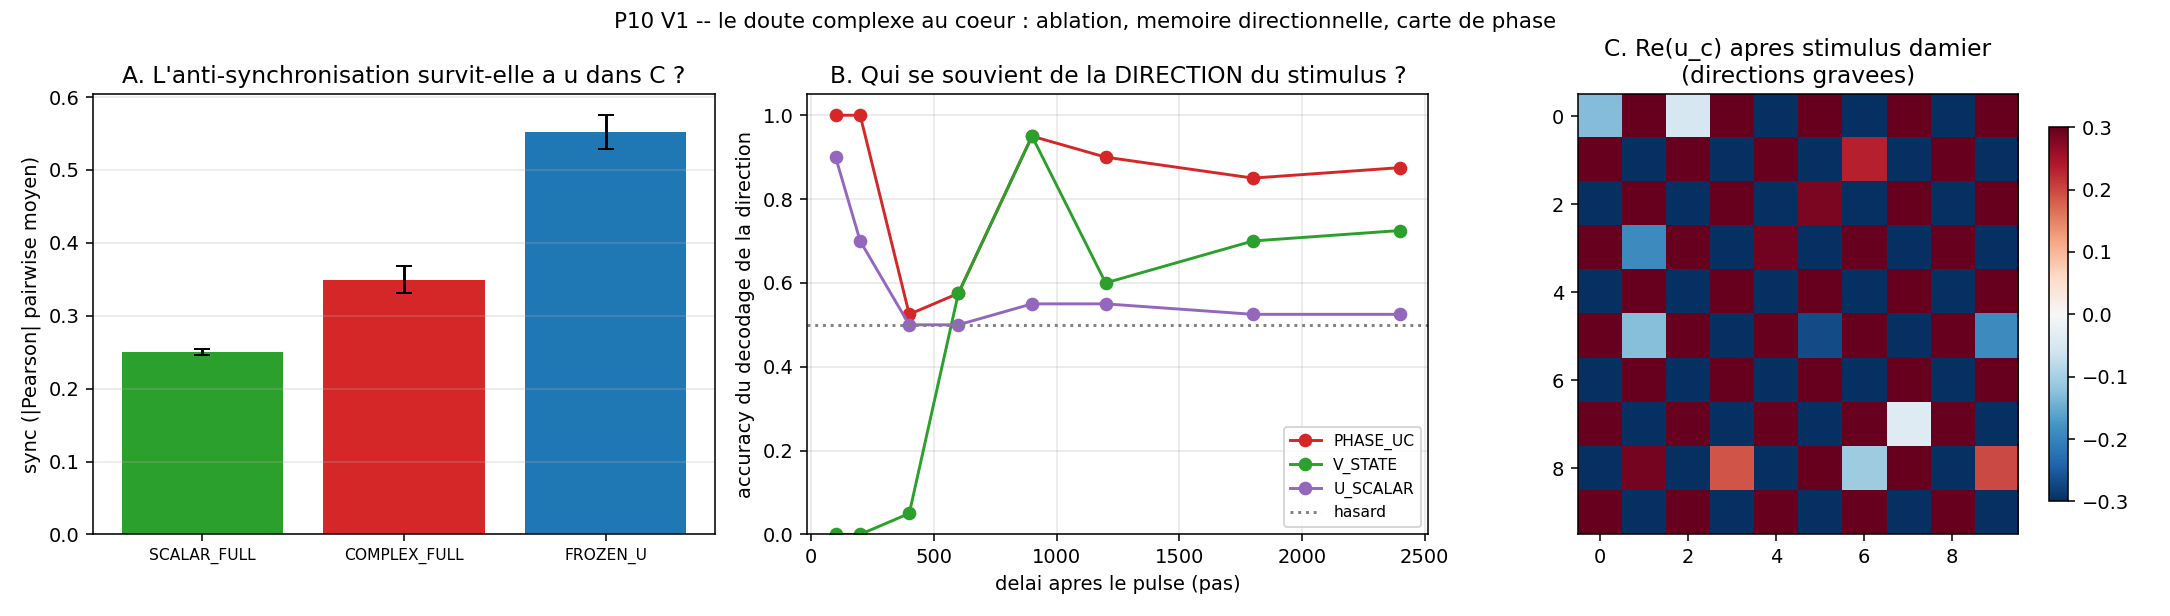

Values plotted in this chart, from the file beside it:
part, seed, b, delay, readout, correct
B, 0, -1, 100, PHASE_UC, 1
B, 0, -1, 100, V_STATE, 0
B, 0, -1, 100, U_SCALAR, 1
B, 0, -1, 200, PHASE_UC, 1
B, 0, -1, 200, V_STATE, 0
B, 0, -1, 200, U_SCALAR, 1
B, 0, -1, 400, PHASE_UC, 0
B, 0, -1, 400, V_STATE, 0
B, 0, -1, 400, U_SCALAR, 0
B, 0, -1, 600, PHASE_UC, 0
B, 0, -1, 600, V_STATE, 1
B, 0, -1, 600, U_SCALAR, 0
B, 0, -1, 900, PHASE_UC, 1
B, 0, -1, 900, V_STATE, 0
B, 0, -1, 900, U_SCALAR, 0
B, 0, -1, 1200, PHASE_UC, 1
B, 0, -1, 1200, V_STATE, 0
B, 0, -1, 1200, U_SCALAR, 0
B, 0, -1, 1800, PHASE_UC, 1
B, 0, -1, 1800, V_STATE, 1
B, 0, -1, 1800, U_SCALAR, 0
B, 0, -1, 2400, PHASE_UC, 1
B, 0, -1, 2400, V_STATE, 1
B, 0, -1, 2400, U_SCALAR, 0
B, 0, 1, 100, PHASE_UC, 1
B, 0, 1, 100, V_STATE, 0
B, 0, 1, 100, U_SCALAR, 1
B, 0, 1, 200, PHASE_UC, 1
B, 0, 1, 200, V_STATE, 0
B, 0, 1, 200, U_SCALAR, 1
B, 0, 1, 400, PHASE_UC, 1
B, 0, 1, 400, V_STATE, 0
B, 0, 1, 400, U_SCALAR, 1
B, 0, 1, 600, PHASE_UC, 1
B, 0, 1, 600, V_STATE, 0
B, 0, 1, 600, U_SCALAR, 1
B, 0, 1, 900, PHASE_UC, 1
B, 0, 1, 900, V_STATE, 1
B, 0, 1, 900, U_SCALAR, 1
B, 0, 1, 1200, PHASE_UC, 1
B, 0, 1, 1200, V_STATE, 1
B, 0, 1, 1200, U_SCALAR, 1
B, 0, 1, 1800, PHASE_UC, 1
B, 0, 1, 1800, V_STATE, 1
B, 0, 1, 1800, U_SCALAR, 1
B, 0, 1, 2400, PHASE_UC, 1
B, 0, 1, 2400, V_STATE, 1
B, 0, 1, 2400, U_SCALAR, 1
B, 1, -1, 100, PHASE_UC, 1
B, 1, -1, 100, V_STATE, 0
B, 1, -1, 100, U_SCALAR, 0
B, 1, -1, 200, PHASE_UC, 1
B, 1, -1, 200, V_STATE, 0
B, 1, -1, 200, U_SCALAR, 0
B, 1, -1, 400, PHASE_UC, 0
B, 1, -1, 400, V_STATE, 1
B, 1, -1, 400, U_SCALAR, 0
B, 1, -1, 600, PHASE_UC, 1
B, 1, -1, 600, V_STATE, 1
B, 1, -1, 600, U_SCALAR, 0
... 900 more rows
